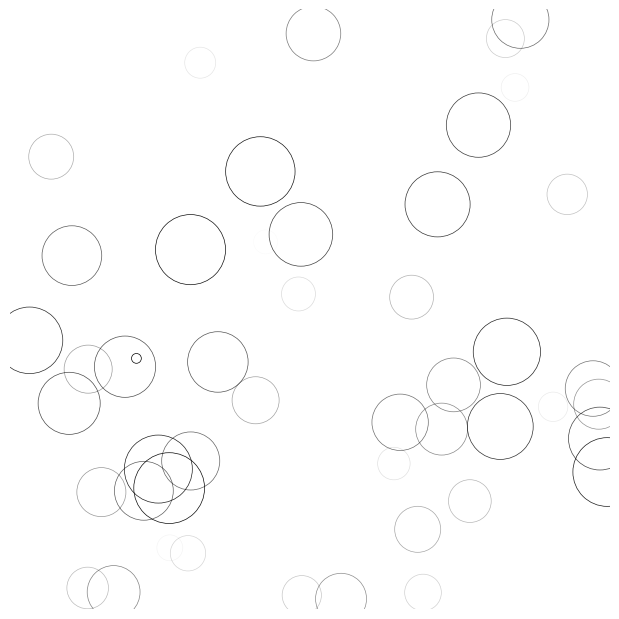

Here is the Python script that generated this plot:
import numpy as np
import matplotlib.pyplot as plt
from matplotlib import animation

# New figure with white background
fig = plt.figure(figsize=(6, 6), facecolor='white')

# New axis over the whole figure, no frame and a 1:1 aspect ratio
ax = fig.add_axes([0, 0, 1, 1], frameon=False, aspect=1)

# Number of ring
n = 50
size_min = 50
size_max = 50 ** 2

# Ring position
pos = np.random.uniform(0, 1, (n, 2))

# Ring colors
color = np.ones((n, 4)) * (0, 0, 0, 1)
# Alpha color channel geos from 0(transparent) to 1(opaque)
color[:, 3] = np.linspace(0, 1, n)

# Ring sizes
size = np.linspace(size_min, size_max, n)

# Scatter plot
scat = ax.scatter(pos[:, 0], pos[:, 1], s=size, lw=0.5, edgecolors=color, facecolors='None')

# Ensure limits are [0,1] and remove ticks
ax.set_xlim(0, 1), ax.set_xticks([])
ax.set_ylim(0, 1), ax.set_yticks([])


def update(frame):
    global pos, color, size

    # Every ring is made more transparnt
    color[:, 3] = np.maximum(0, color[:, 3] - 1.0 / n)

    # Each ring is made larger
    size += (size_max - size_min) / n

    # Reset specific ring
    i = frame % 50
    pos[i] = np.random.uniform(0, 1, 2)
    size[i] = size_min
    color[i, 3] = 1

    # Update scatter object
    scat.set_edgecolors(color)
    scat.set_sizes(size)
    scat.set_offsets(pos)

    # Return the modified object
    return scat,


anim = animation.FuncAnimation(fig, update, interval=10, blit=True, frames=200)
plt.show()